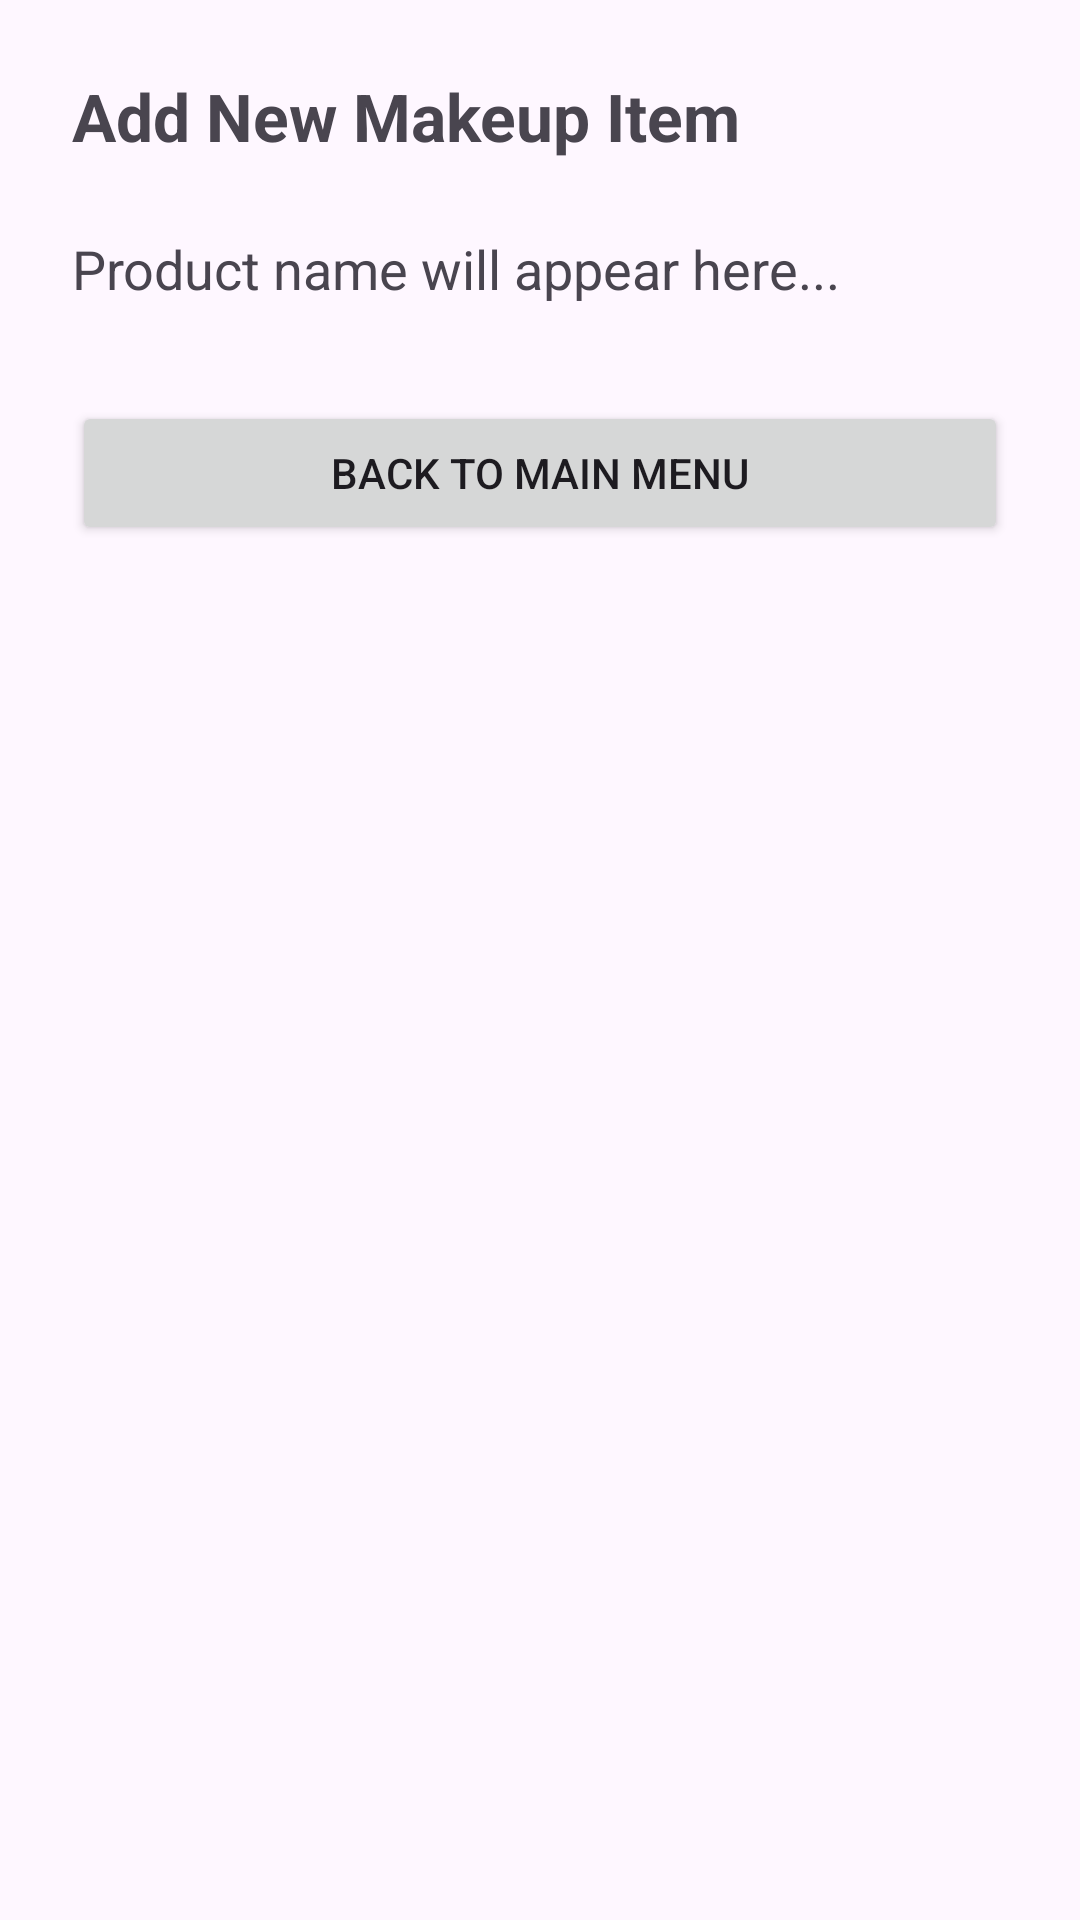

Produce the Android XML layout that renders to this screen, including the resource entries it uses.
<!-- AndroidManifest.xml: application theme Theme.GlamPouch -->
<!-- res/layout/activity_secondary.xml -->
<?xml version="1.0" encoding="utf-8"?>
<LinearLayout xmlns:android="http://schemas.android.com/apk/res/android"
    android:layout_width="match_parent"
    android:layout_height="match_parent"
    android:orientation="vertical"
    android:padding="24dp">

    <TextView
        android:layout_width="wrap_content"
        android:layout_height="wrap_content"
        android:text="Add New Makeup Item"
        android:textSize="22sp"
        android:textStyle="bold" />

    <TextView
        android:id="@+id/tvReceivedData"
        android:layout_width="wrap_content"
        android:layout_height="wrap_content"
        android:layout_marginTop="24dp"
        android:text="Product name will appear here..."
        android:textSize="18sp" />

    <Button
        android:id="@+id/btnBackFromSecondary"
        android:layout_width="match_parent"
        android:layout_height="wrap_content"
        android:layout_marginTop="32dp"
        android:text="Back to Main Menu" />

</LinearLayout>
<!-- resources referenced by this layout -->
<resources>
  <style name="Theme.GlamPouch" parent="Base.Theme.GlamPouch" />
  <style name="Base.Theme.GlamPouch" parent="Theme.Material3.DayNight.NoActionBar">
          
          
      </style>
</resources>
